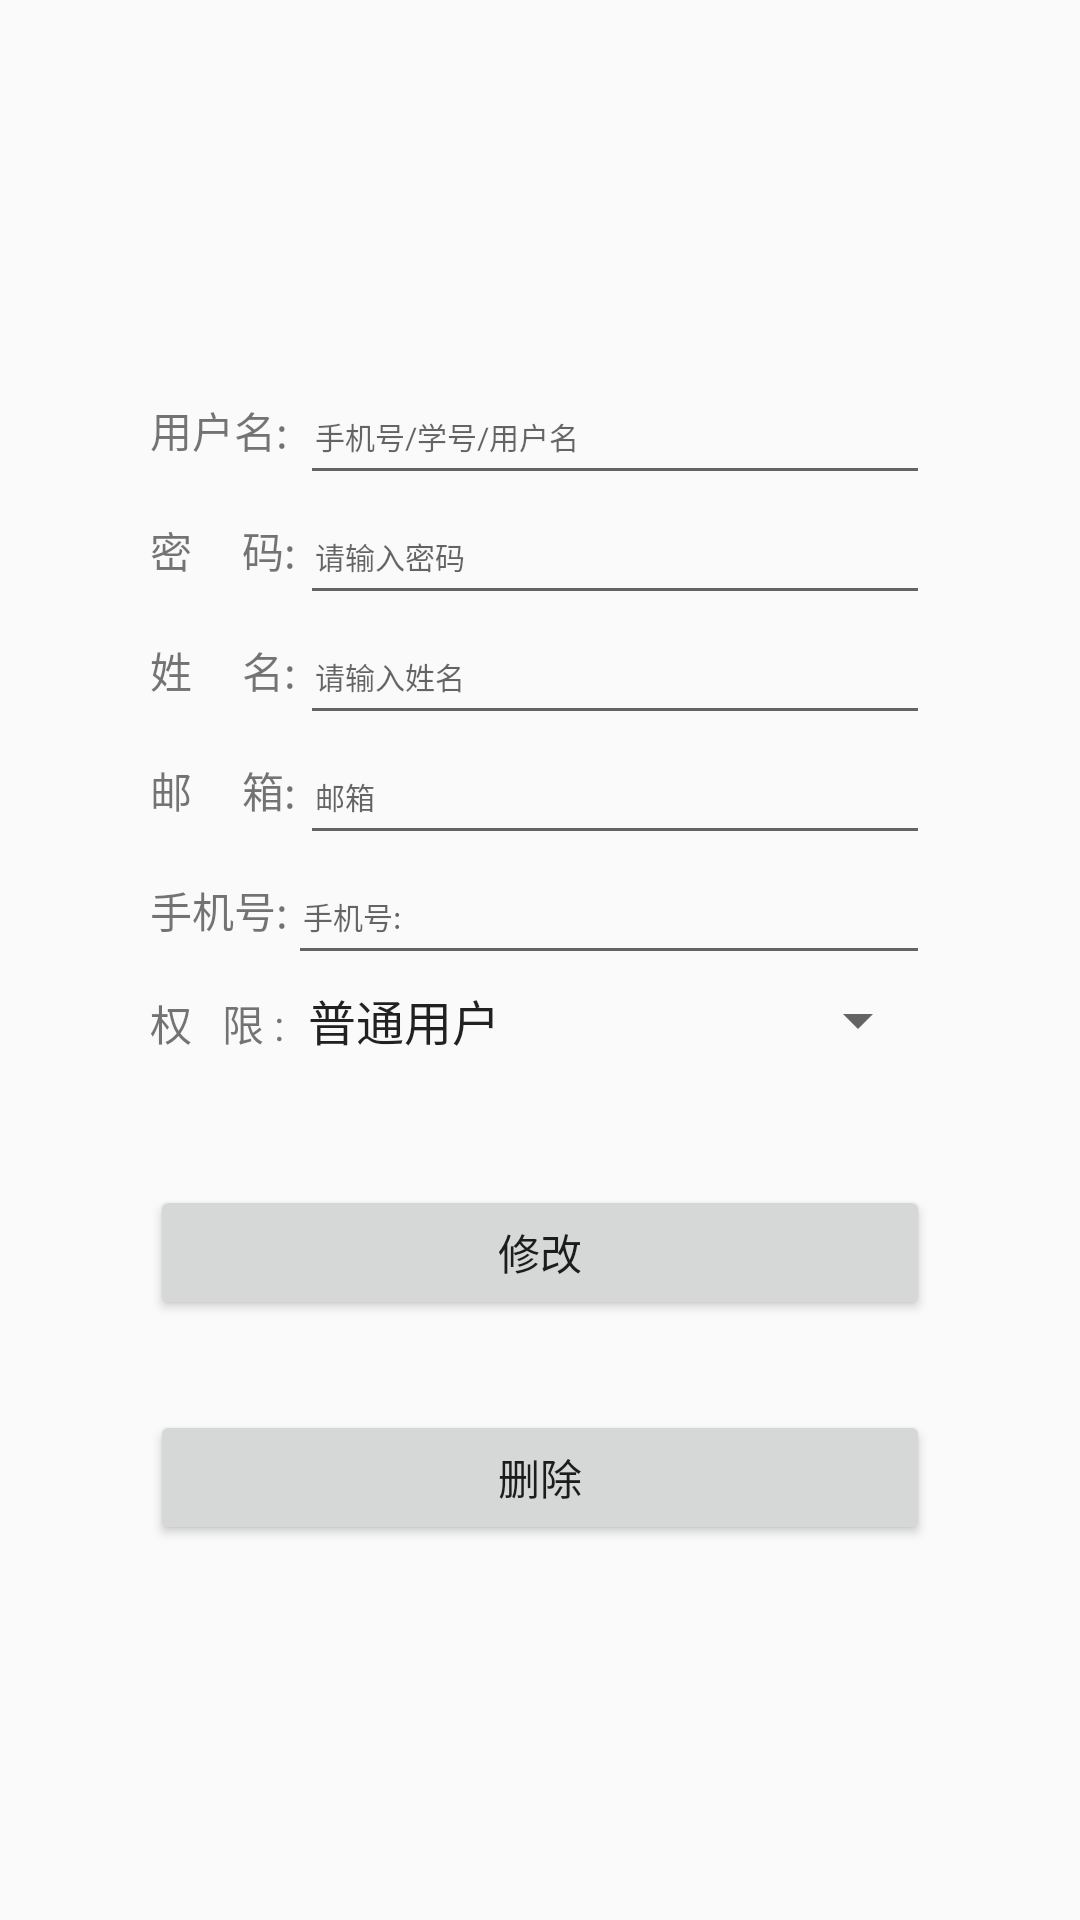

Layout XML and referenced resources for this Android screen:
<!-- AndroidManifest.xml: application theme AppTheme -->
<!-- res/layout/activit_modify.xml -->
<RelativeLayout
    xmlns:android="http://schemas.android.com/apk/res/android"
    xmlns:tools="http://schemas.android.com/tools"
    android:screenOrientation="portrait"
    android:layout_height="match_parent"
    android:layout_width="match_parent"
    android:gravity="center"

    >
    <RelativeLayout

        android:layout_width="260dp"
        android:layout_height="match_parent"
        android:layout_gravity="center_horizontal"
        android:gravity="center_vertical|center_horizontal"

        >
        <LinearLayout
            android:layout_width="match_parent"
            android:layout_height="wrap_content"
            android:id="@+id/add_A">
            <TextView
                android:layout_width="50sp"
                android:layout_height="40dp"

                android:text="用户名:"/>
            <EditText
                android:id="@+id/modify_nameEdit"
                android:hint="手机号/学号/用户名"
                android:drawablePadding="8dp"

                android:layout_width="match_parent"
                android:layout_height="40dp"
                android:textSize="10dp"
                android:paddingTop="8dp"
                android:paddingLeft="5dp"

                />
        </LinearLayout>
        <LinearLayout
            android:layout_width="match_parent"
            android:layout_height="wrap_content"
            android:layout_below="@+id/add_A"
            android:id="@+id/add_B">
            <TextView
                android:layout_width="50sp"
                android:layout_height="40dp"

                android:text="密     码:"/>
            <EditText
                android:id="@+id/modify_AgeEdit"
                android:hint="请输入密码"

                android:layout_width="match_parent"
                android:layout_height="40dp"
                android:textSize="10dp"
                android:paddingTop="8dp"
                android:paddingLeft="5dp"

                />

        </LinearLayout>
        <LinearLayout
            android:layout_width="match_parent"
            android:layout_height="wrap_content"
            android:layout_below="@+id/add_B"
            android:id="@+id/add_C">
            <TextView
                android:layout_width="50sp"
                android:layout_height="40dp"

                android:text="姓     名:"/>
            <EditText
                android:id="@+id/modify_userEdit"
                android:hint="请输入姓名"

                android:layout_width="match_parent"
                android:layout_height="40dp"
                android:textSize="10dp"
                android:paddingTop="8dp"
                android:paddingLeft="5dp"

                />
        </LinearLayout>
        <LinearLayout
            android:layout_width="match_parent"
            android:layout_height="wrap_content"
            android:layout_below="@+id/add_C"
            android:id="@+id/add_D">
            <TextView
                android:layout_width="50sp"
                android:layout_height="40dp"

                android:text="邮     箱:"/>
            <EditText
                android:id="@+id/modify_userEmail"
                android:hint="邮箱"
android:inputType="textEmailAddress"
                android:layout_width="match_parent"
                android:layout_height="40dp"
                android:textSize="10dp"
                android:paddingTop="8dp"
                android:paddingLeft="5dp"

                />
        </LinearLayout>
        <LinearLayout
            android:layout_width="match_parent"
            android:layout_height="wrap_content"
            android:layout_below="@+id/add_D"
            android:id="@+id/add_E">
            <TextView
                android:layout_width="wrap_content"
                android:layout_height="40dp"

                android:text="手机号:"/>
            <EditText
                android:id="@+id/modify_userContact"
                android:hint="手机号:"
                android:drawablePadding="8dp"
                android:inputType="phone"
                android:layout_width="match_parent"
                android:layout_height="40dp"
                android:textSize="10dp"
                android:paddingTop="8dp"
                android:paddingLeft="5dp"

                />
        </LinearLayout>
        <LinearLayout
            android:layout_width="match_parent"
            android:layout_height="wrap_content"
            android:layout_below="@+id/add_E"
            android:id="@+id/add_F">
            <TextView
                android:layout_width="wrap_content"
                android:layout_height="40dp"

                android:text="权   限 :"/>
            <Spinner
                android:id="@+id/modify_userSpinner"
                android:layout_width="match_parent"
                android:drawablePadding="8dp"
                android:entries="@array/data"
                android:layout_height="30dp"
                >
            </Spinner>
        </LinearLayout>
        <LinearLayout
            android:layout_width="match_parent"
            android:layout_height="wrap_content"
            android:layout_below="@+id/add_F"
            android:id="@+id/add_G">
            <Button

                android:layout_marginTop="30dp"
                android:layout_width="match_parent"

                android:id="@+id/modify_registration"
                android:layout_height="45dp"
                android:text="修改"
                />
        </LinearLayout>
        <LinearLayout
            android:layout_width="match_parent"
            android:layout_height="wrap_content"
            android:layout_below="@+id/add_G"
            android:id="@+id/add_H">
            <Button

                android:layout_marginTop="30dp"
                android:layout_width="match_parent"

                android:id="@+id/modify_delete"
                android:layout_height="45dp"
                android:text="删除"
                />
        </LinearLayout>


    </RelativeLayout>
</RelativeLayout>
<!-- resources referenced by this layout -->
<resources>
  <array name="data">
          <item>普通用户</item>
          <item>图书管理员</item>
          <item>系统管理员</item>
      </array>
  <style name="AppTheme" parent="Theme.AppCompat.Light.DarkActionBar">
          
          <item name="colorPrimary">@color/colorPrimary</item>
          <item name="colorPrimaryDark">@color/colorPrimaryDark</item>
          <item name="colorAccent">@color/colorAccent</item>
          　　<item name="android:windowTitleSize">1dp</item>　　
          <item name="android:windowNoTitle">true</item>
  
      </style>
  <!-- not gathered from this repository: default colours our renderer supplied (Android Studio template values) -->
  <color name="colorPrimary">#FF6200EE</color>
  <color name="colorPrimaryDark">#FF3700B3</color>
  <color name="colorAccent">#FF03DAC5</color>
</resources>
